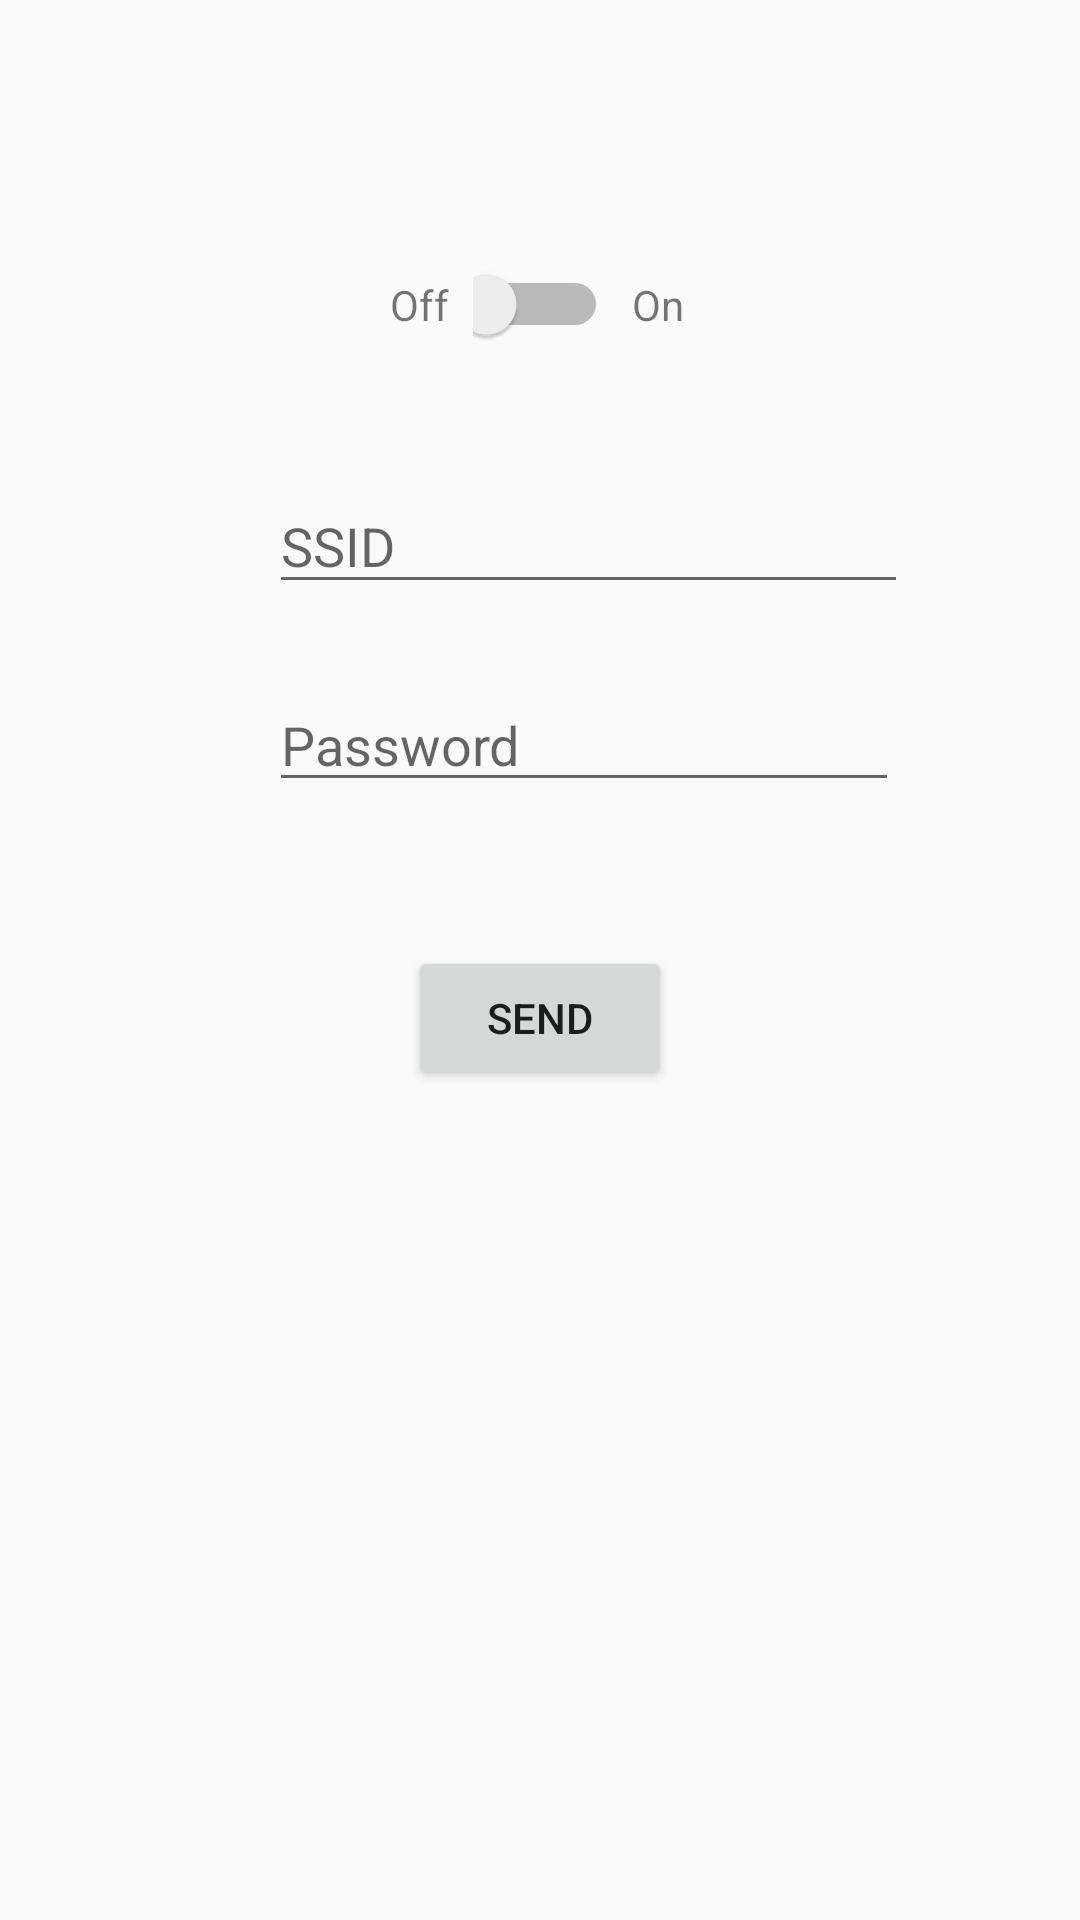

Produce the Android XML layout that renders to this screen, including the resource entries it uses.
<!-- AndroidManifest.xml: activity theme AppTheme -->
<!-- res/layout/activity_main.xml -->
<?xml version="1.0" encoding="utf-8"?>
<android.support.constraint.ConstraintLayout xmlns:android="http://schemas.android.com/apk/res/android"
    xmlns:app="http://schemas.android.com/apk/res-auto"
    xmlns:tools="http://schemas.android.com/tools"
    android:id="@+id/content_main"
    android:layout_width="match_parent"
    android:layout_height="match_parent"
    android:paddingBottom="@dimen/activity_vertical_margin"
    android:paddingLeft="@dimen/activity_horizontal_margin"
    android:paddingRight="@dimen/activity_horizontal_margin"
    android:paddingTop="@dimen/activity_vertical_margin"
    app:layout_behavior="@string/appbar_scrolling_view_behavior"
    tools:context="gia.kenlee.lifiproject.MainActivity">

    <Switch
        android:id="@+id/swOpen"
        android:layout_width="45dp"
        android:layout_height="27dp"
        app:layout_constraintBaseline_toBaselineOf="@+id/tvOff"
        app:layout_constraintLeft_toLeftOf="parent"
        app:layout_constraintRight_toRightOf="parent"
        tools:layout_constraintBaseline_creator="1"
        tools:layout_constraintLeft_creator="1"
        tools:layout_constraintRight_creator="1" />

    <TextView
        android:id="@+id/tvOff"
        android:layout_width="wrap_content"
        android:layout_height="wrap_content"
        android:layout_marginEnd="8dp"
        android:layout_marginTop="92dp"
        android:text="Off"
        app:layout_constraintRight_toLeftOf="@+id/swOpen"
        app:layout_constraintTop_toTopOf="parent"
        tools:layout_constraintRight_creator="1"
        tools:layout_constraintTop_creator="1" />

    <TextView
        android:id="@+id/tvOn"
        android:layout_width="wrap_content"
        android:layout_height="17dp"
        android:layout_marginStart="8dp"
        android:layout_marginTop="92dp"
        android:text="On"
        app:layout_constraintLeft_toRightOf="@+id/swOpen"
        app:layout_constraintTop_toTopOf="parent" />

    <EditText
        android:id="@+id/etSSID"
        android:layout_width="213dp"
        android:layout_height="42dp"
        android:layout_marginBottom="66dp"
        android:layout_marginTop="68dp"
        android:ems="10"
        android:hint="SSID"
        android:inputType="none"
        app:layout_constraintBottom_toBottomOf="@+id/etPassword"
        app:layout_constraintHorizontal_bias="0.61"
        app:layout_constraintLeft_toLeftOf="parent"
        app:layout_constraintRight_toRightOf="parent"
        app:layout_constraintTop_toTopOf="@+id/tvOff"
        app:layout_constraintVertical_bias="1.0"
        tools:layout_constraintBottom_creator="1"
        tools:layout_constraintLeft_creator="1"
        tools:layout_constraintRight_creator="1"
        tools:layout_constraintTop_creator="1" />

    <EditText
        android:id="@+id/etPassword"
        android:layout_width="wrap_content"
        android:layout_height="wrap_content"
        android:layout_marginTop="226dp"
        android:ems="10"
        android:hint="Password"
        android:inputType="none"
        app:layout_constraintLeft_toLeftOf="@+id/etSSID"
        app:layout_constraintTop_toTopOf="parent"
        tools:layout_constraintLeft_creator="1"
        tools:layout_constraintTop_creator="1" />

    <Button
        android:id="@+id/btSend"
        android:layout_width="wrap_content"
        android:layout_height="48dp"
        android:layout_marginTop="48dp"
        android:onClick="onClickSend"
        android:text="Send"
        app:layout_constraintLeft_toLeftOf="parent"
        app:layout_constraintRight_toRightOf="parent"
        app:layout_constraintTop_toBottomOf="@+id/etPassword"
        tools:layout_constraintLeft_creator="1"
        tools:layout_constraintRight_creator="1"
        tools:layout_constraintTop_creator="1" />

</android.support.constraint.ConstraintLayout>
<!-- resources referenced by this layout -->
<resources>
  <style name="AppTheme" parent="Theme.AppCompat.Light.DarkActionBar">
          
          <item name="colorPrimary">@color/colorPrimary</item>
          <item name="colorPrimaryDark">@color/colorPrimaryDark</item>
          <item name="colorAccent">@color/colorAccent</item>
      </style>
  <color name="colorPrimary">#3F51B5</color>
  <color name="colorPrimaryDark">#303F9F</color>
  <color name="colorAccent">#FF4081</color>
</resources>
